Labelled photos from "SPBDD-Sugarcane-Pokkah-Boeng-Dataset", an image-classification folder in Shukichi/SPBDD-Sugarcane-Pokkah-Boeng-Dataset. The possible labels are: healthy, mild, moderate, severe.

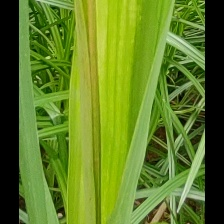
Label: mild

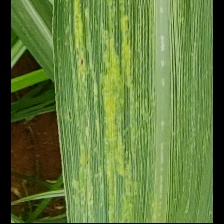
Label: mild

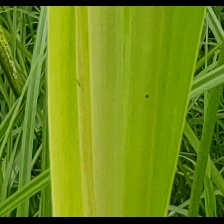
Label: mild

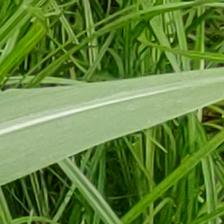
Label: healthy

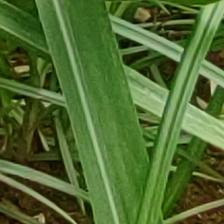
Label: healthy

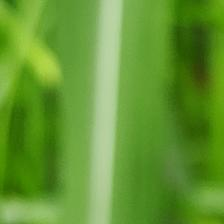
Label: healthy
